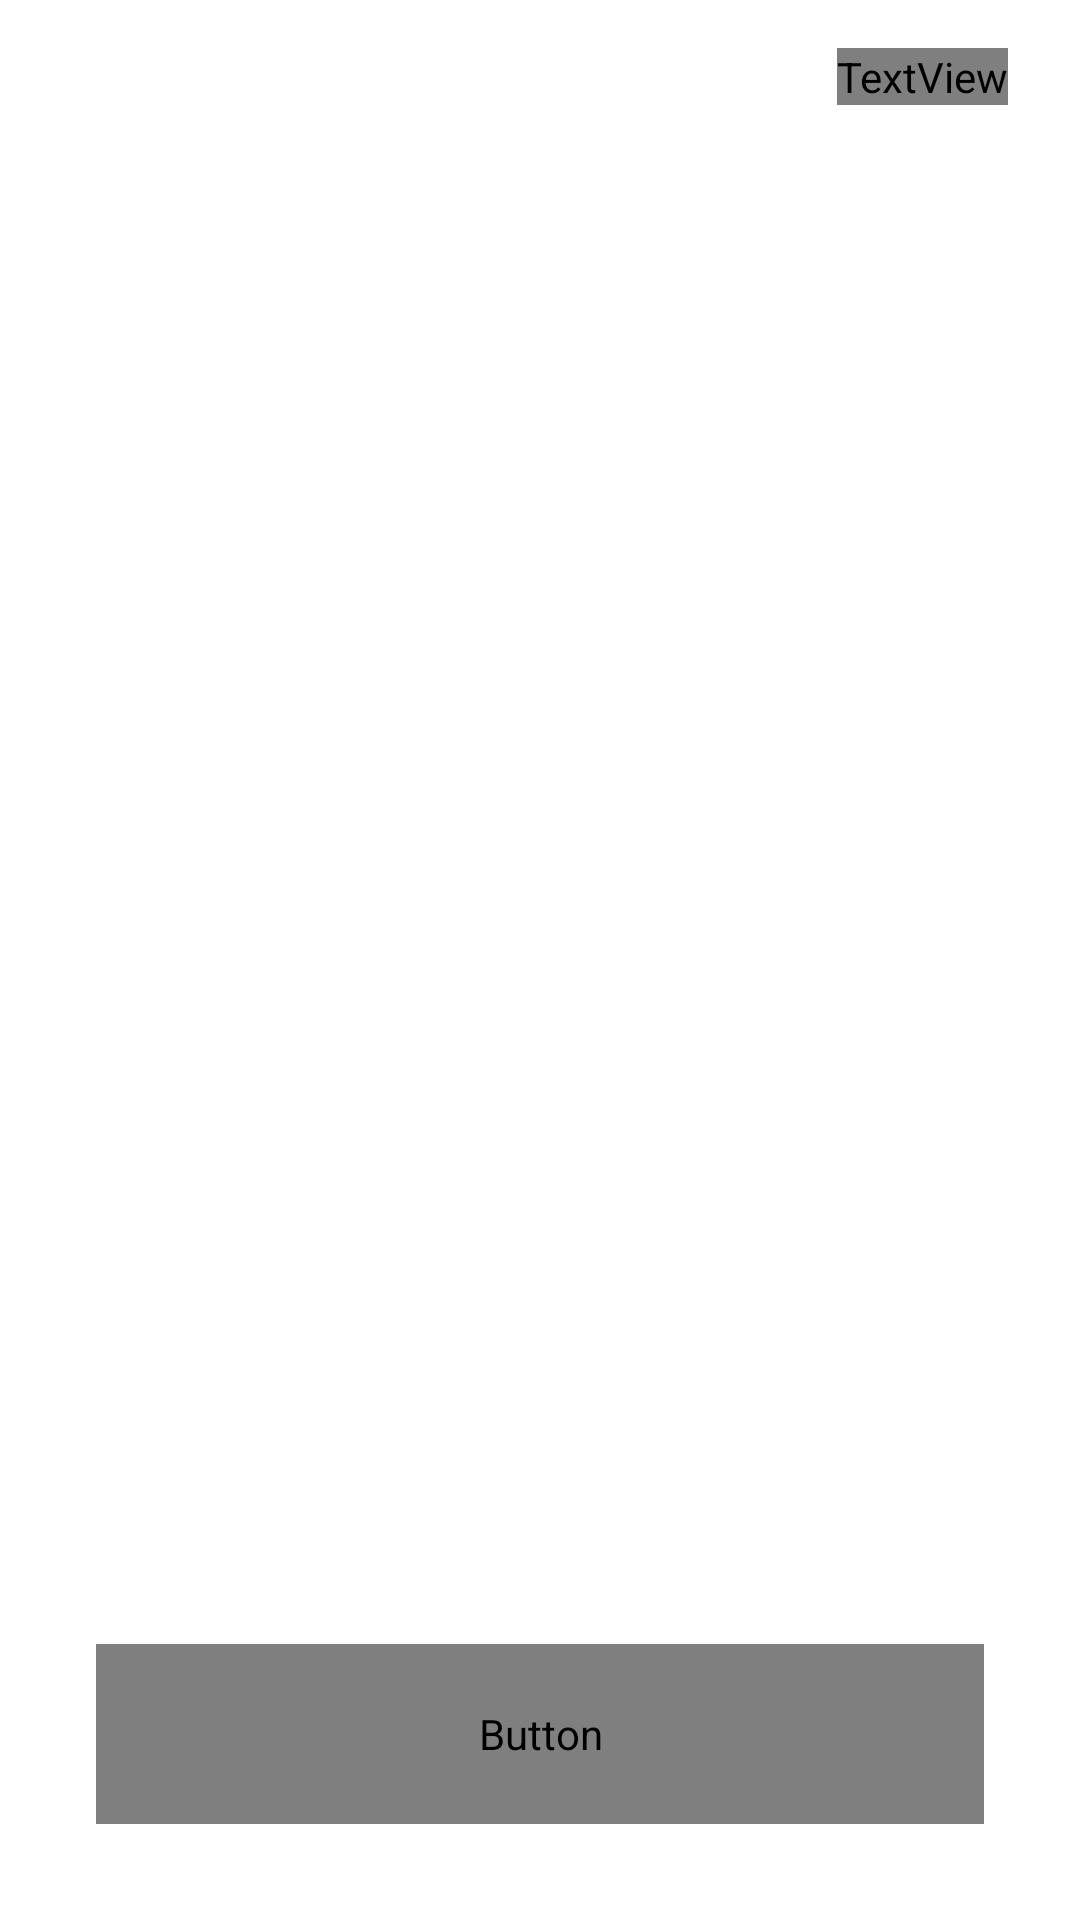

This screen was rendered from an Android layout file. Write that file and the resources it references.
<!-- AndroidManifest.xml: application theme Theme.OnboardingPractice -->
<!-- res/layout/activity_navigation.xml -->
<?xml version="1.0" encoding="utf-8"?>
<androidx.constraintlayout.widget.ConstraintLayout xmlns:android="http://schemas.android.com/apk/res/android"
    xmlns:app="http://schemas.android.com/apk/res-auto"
    xmlns:tools="http://schemas.android.com/tools"
    android:id="@+id/main"
    android:layout_width="match_parent"
    android:layout_height="match_parent"
    tools:context=".activity.NavigationActivity">

    <TextView
        android:layout_width="wrap_content"
        android:layout_height="wrap_content"
        android:layout_marginTop="16dp"
        android:layout_marginEnd="24dp"
        android:text="Versi 1.0"
        android:textColor="@color/biru_ummi"
        android:fontFamily="@font/inter"
        android:textSize="13sp"
        app:layout_constraintEnd_toEndOf="parent"
        app:layout_constraintTop_toTopOf="parent" />

    <androidx.viewpager.widget.ViewPager
        android:id="@+id/slideViewPager"
        android:layout_width="match_parent"
        android:layout_height="match_parent"
        android:layout_marginVertical="100dp"
        app:layout_constraintBottom_toTopOf="@+id/dotIndicator"
        app:layout_constraintEnd_toEndOf="parent"
        app:layout_constraintStart_toStartOf="parent"
        app:layout_constraintTop_toTopOf="parent" />

    <Button
        android:id="@+id/nextButton"
        android:layout_width="match_parent"
        android:layout_height="60dp"
        android:layout_marginStart="32dp"
        android:layout_marginEnd="32dp"
        android:layout_marginBottom="32dp"
        android:fontFamily="@font/inter"
        android:letterSpacing="0.02"
        android:text="Selanjutnya"
        android:textAllCaps="false"
        android:textSize="18sp"
        app:cornerRadius="8dp"
        app:layout_constraintBottom_toBottomOf="parent"
        app:layout_constraintEnd_toEndOf="parent"
        app:layout_constraintStart_toStartOf="parent" />

    <LinearLayout
        android:id="@+id/dotIndicator"
        android:layout_width="wrap_content"
        android:layout_height="wrap_content"
        android:orientation="horizontal"
        app:layout_constraintBottom_toTopOf="@+id/nextButton"
        app:layout_constraintEnd_toEndOf="parent"
        app:layout_constraintStart_toStartOf="@+id/slideViewPager">

    </LinearLayout>
</androidx.constraintlayout.widget.ConstraintLayout>
<!-- resources referenced by this layout -->
<resources>
  <color name="biru_ummi">#2C4073</color>
  <style name="Theme.OnboardingPractice" parent="Theme.MaterialComponents.DayNight.NoActionBar">
          
          <item name="colorPrimary">@color/biru_ummi</item>
          <item name="colorPrimaryVariant">@color/biru_ummi</item>
          <item name="colorOnPrimary">@color/white</item>
          
          <item name="colorSecondary">@color/teal_200</item>
          <item name="colorSecondaryVariant">@color/teal_700</item>
          <item name="colorOnSecondary">@color/black</item>
          
          <item name="android:statusBarColor">?attr/colorPrimaryVariant</item>
          
      </style>
  <color name="white">#FFFFFFFF</color>
  <color name="teal_200">#FF03DAC5</color>
  <color name="teal_700">#FF018786</color>
  <color name="black">#FF000000</color>
</resources>
